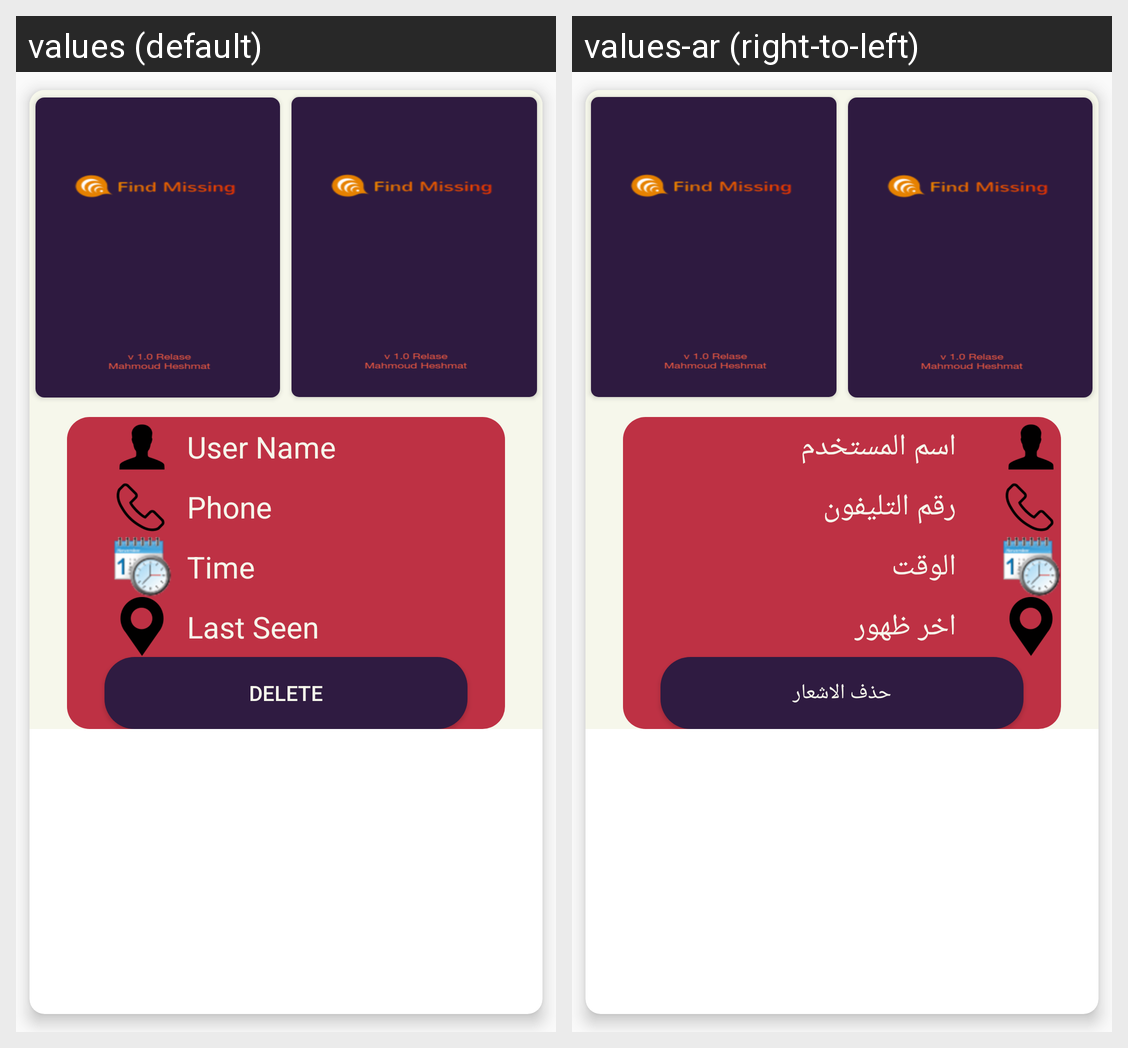

Translations of the strings shown on this Android screen, per locale in the grid:
Android screen res/layout/recognitionraw.xml rendered under 2 locales, left to right: values (default), values-ar (right-to-left). Device: Nexus 5 (rendered at 1080×1920; each locale shown at half size, 540×960, under a caption strip naming it); theme AppTheme.
Strings drawn on this screen, with the default value and each locale's value (text and hints the layout hard-codes, and strings that could not be matched under every locale, appear in the picture but are not listed):

userName
  values: User Name
  values-ar: اسم المستخدم

phone
  values: Phone
  values-ar: رقم التليفون

time
  values: Time
  values-ar: الوقت

last_seen
  values: Last Seen
  values-ar: اخر ظهور

delete_notify
  values: Delete
  values-ar: حذف الاشعار
